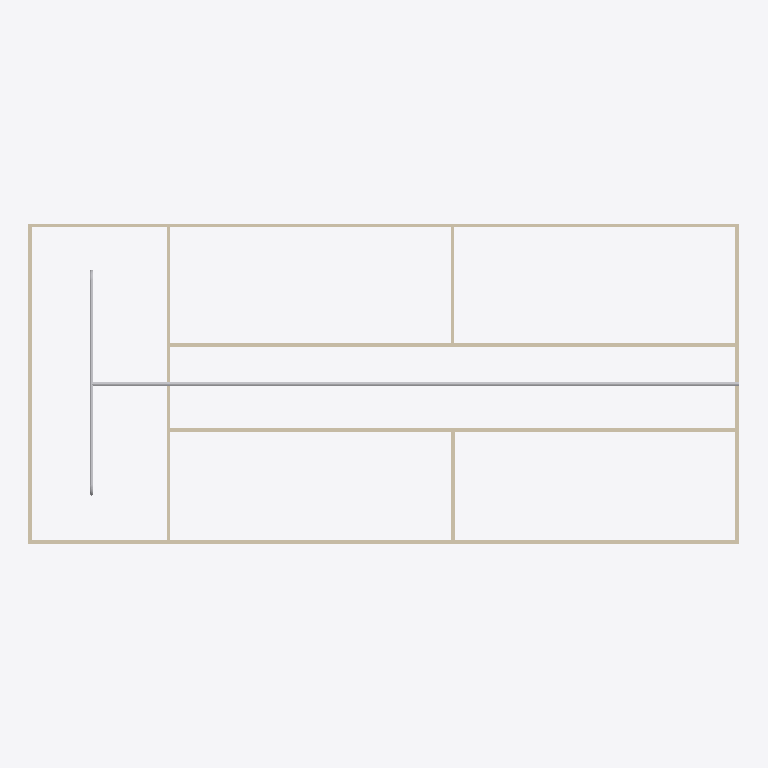
Plan cut of the same IFC building model at storey 'PIPING' (level 3.00 m, cut at 4.40 m), seen from above with north up, elements coloured by IFC class: 9 walls (beige), 4 other elements (light grey). Cut surfaces are drawn darker.
Extent 20.0 m × 9.0 m × 3.2 m (x, y, z). Storeys (2): GF at 0.00 m; PIPING at 3.00 m. Elements (40): 18 IfcWindow, 9 IfcWall, 6 IfcDoor, 4 IfcPipeSegment, 2 IfcPipeFitting, 1 IfcSlab.

HEADER;
FILE_DESCRIPTION(('ViewDefinition[DesignTransferView]'),'2;1');
FILE_NAME('s09-discussion.ifc','2026-10-27T09:42:53+08:00',(''),(''),'IfcOpenShell 0.8.5-post1','Bonsai 0.8.5-post1','Nobody');
FILE_SCHEMA(('IFC4'));
ENDSEC;
DATA;
#1=IFCPROJECT('1l4KqzPg9APwJzTSXJnQbj',$,'My Project',$,$,$,$,(#14,#26),#9);
#31=IFCSITE('1GKO1AHKzA0wLUP9eqTgJt',$,'My Site',$,$,#54,$,$,$,$,$,$,$,$);
#37=IFCBUILDING('3iGBFCdRn6GBXfLBPvPWqx',$,'My Building',$,$,#60,$,$,$,$,$,$);
#43=IFCBUILDINGSTOREY('3DIsCg3OD5tPov22C1m$7R',$,'GF',$,$,#66,$,$,$,$);
#4681=IFCBUILDINGSTOREY('1KIC9vtGf9YAGkxfnuHptX',$,'PIPING',$,$,#4702,$,$,$,$);
#351=IFCWALL('3RVOxJKsTCJB_V_UMUMPxa',$,'Wall',$,$,#614,#359,$,$);
#4745=IFCPIPESEGMENT('1Ug8KTeyfCiftyQsW$pNRn',$,'PipeSegment',$,$,#5613,#4758,$,$);
#2967=IFCWALL('34gaY2lWL6yvKtRVsxn2QZ',$,'Wall',$,$,#3119,#2973,$,$);
#3005=IFCWALL('21PnV9QhT59wmLG3xuH8uA',$,'Wall',$,$,#3222,#3011,$,$);
#403=IFCWALL('3yv8chYx5EEwBHhGyf1Zs4',$,'Wall',$,$,#550,#409,$,$);
#428=IFCWALL('2lwt2gmIX6IRcOYTRzaebH',$,'Wall.003',$,$,#582,#434,$,$);
#378=IFCWALL('3ZP57Q9Az01wBJKnOFnGN5',$,'Wall',$,$,#389,#384,$,$);
#780=IFCWALL('3_SMQPk8v65vHJlcsqTH9K',$,'Wall',$,$,#3750,#786,$,$);
#4782=IFCPIPESEGMENT('1UYCjVZWP8buTXJ772KU98',$,'PipeSegment',$,$,#5422,#4793,$,$);
#1096=IFCWALL('2GKvflePLA5wrozkuUBeOt',$,'Wall',$,$,#3755,#1102,$,$);
#1134=IFCWALL('3n2lYU0pn1yxw$aJ6qf9q$',$,'Wall',$,$,#1145,#1140,$,$);
#5573=IFCPIPEFITTING('2NBgqTnrfE99$2NSVt8LYn',$,'PipeFitting',$,$,#5604,#5581,$,$);
#5485=IFCPIPEFITTING('3tchpA2tX5xfJgwScb1imy',$,'PipeFitting',$,$,#5517,#5494,$,$);
ENDSEC;
